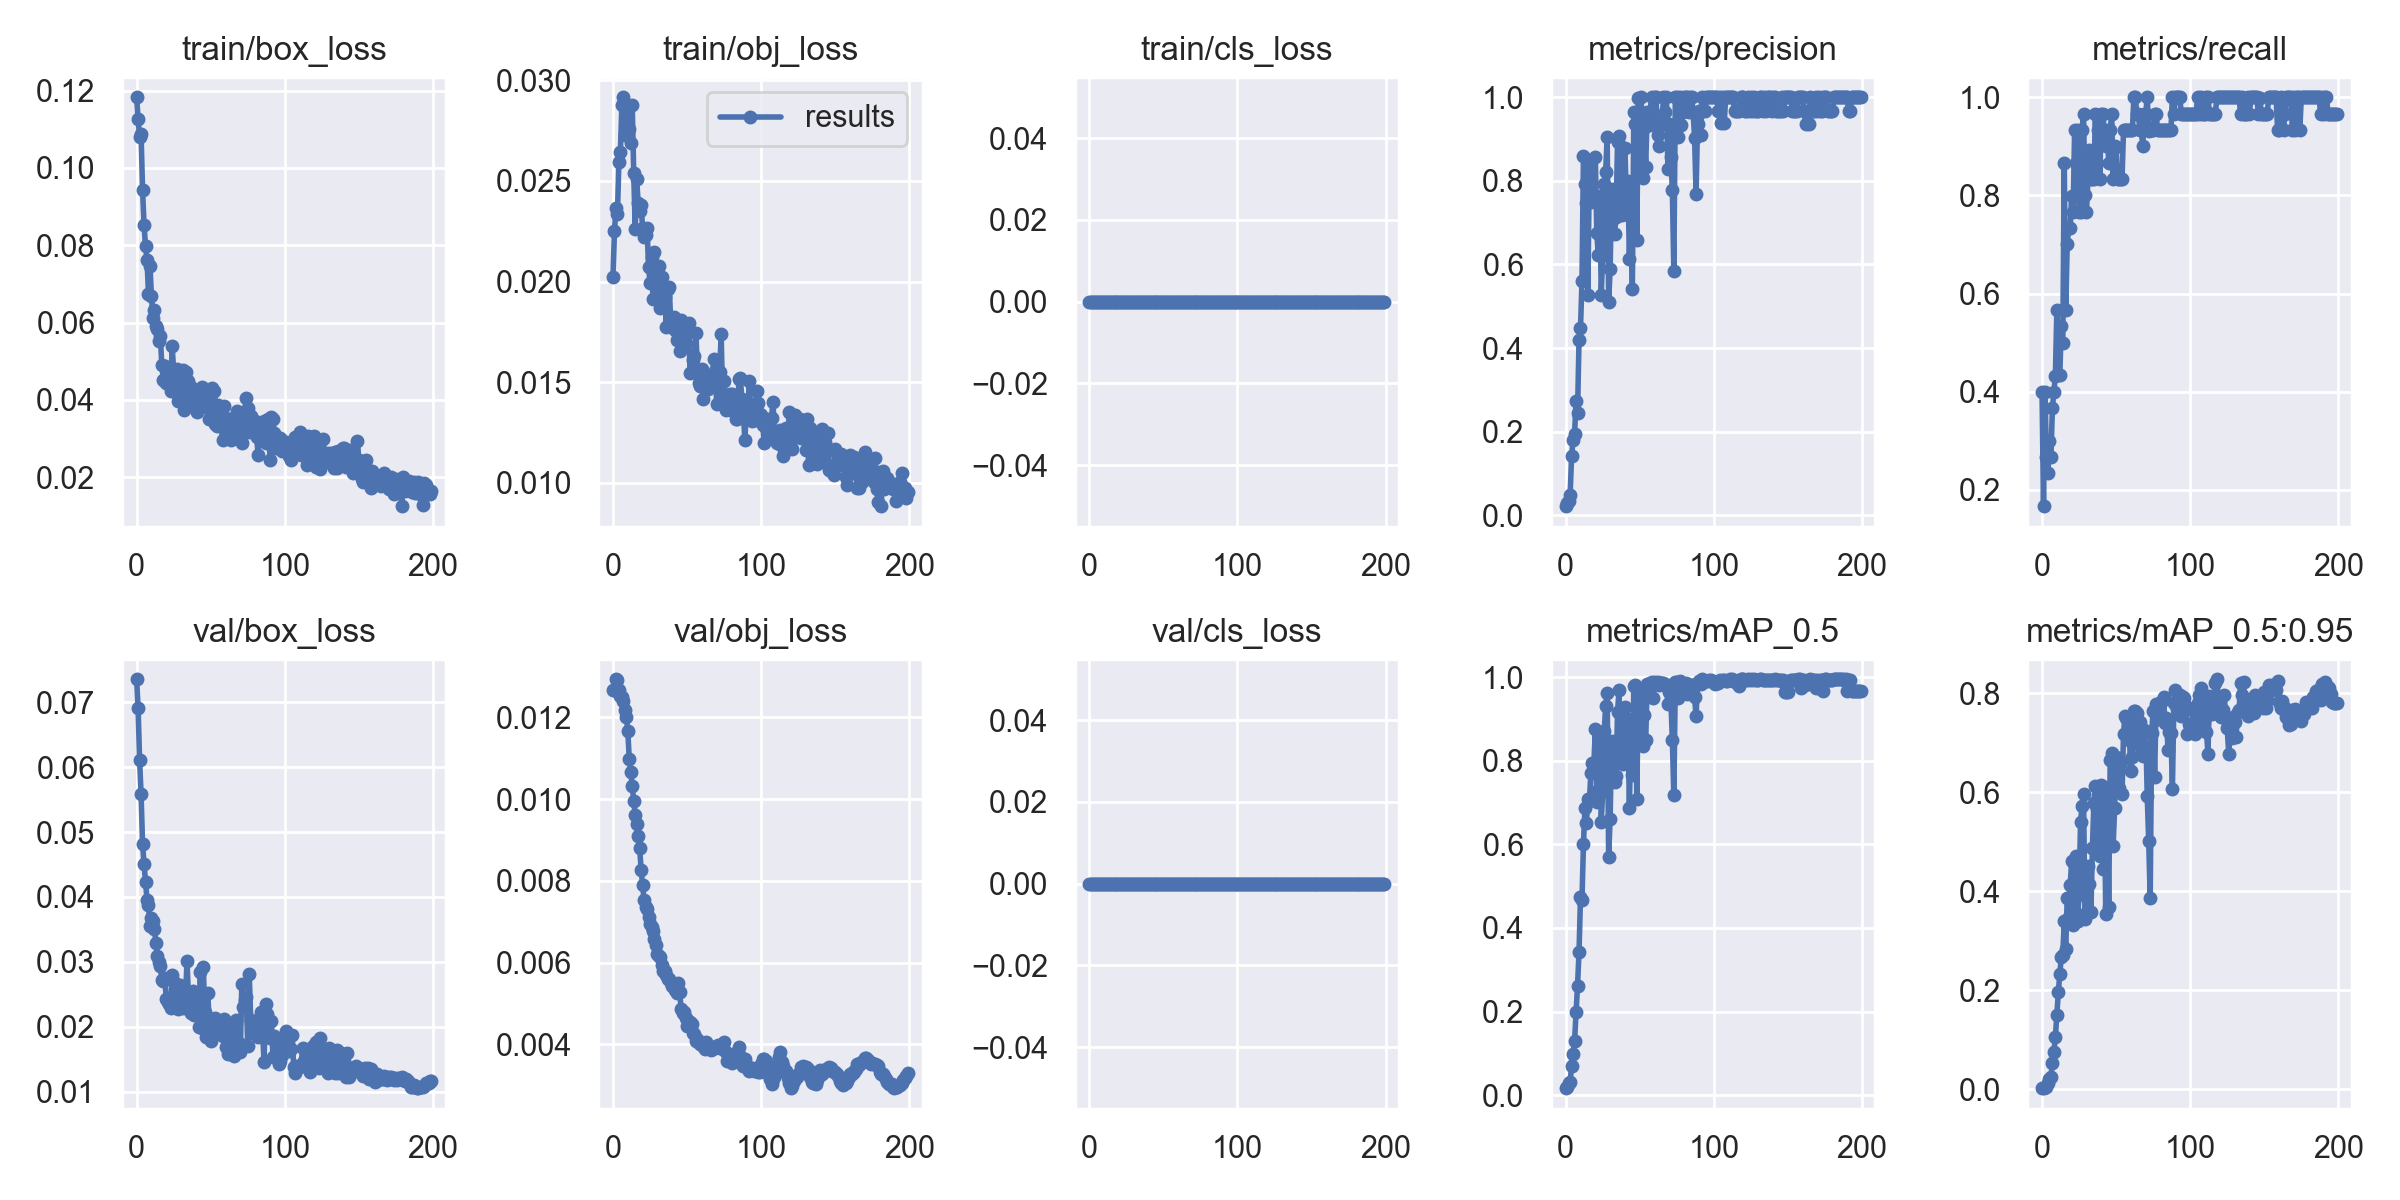

Data behind this chart, as committed beside it:
epoch, train/box_loss, train/obj_loss, train/cls_loss, metrics/precision, metrics/recall, metrics/mAP_0.5, metrics/mAP_0.5:0.95, val/box_loss, val/obj_loss, val/cls_loss, x/lr0, x/lr1, x/lr2
0, 0.1183, 0.02024, 0, 0.02151, 0.4, 0.01671, 0.002555, 0.07357, 0.01267, 0, 6e-05, 6e-05, 0.09946
1, 0.1127, 0.02249, 0, 0.02867, 0.1667, 0.01877, 0.002881, 0.0691, 0.01268, 0, 0.00013, 0.00013, 0.09883
2, 0.1081, 0.02366, 0, 0.03492, 0.4, 0.02897, 0.003992, 0.06112, 0.01294, 0, 0.0002, 0.0002, 0.0982
3, 0.1087, 0.02334, 0, 0.04849, 0.2667, 0.03078, 0.00446, 0.05588, 0.01291, 0, 0.0002699, 0.0002699, 0.09757
4, 0.09439, 0.02593, 0, 0.1419, 0.2333, 0.07028, 0.01229, 0.04819, 0.01268, 0, 0.0003397, 0.0003397, 0.09694
5, 0.08529, 0.02642, 0, 0.1793, 0.3, 0.09818, 0.0218, 0.04508, 0.01253, 0, 0.0004094, 0.0004094, 0.09631
6, 0.07972, 0.02874, 0, 0.1942, 0.2667, 0.1301, 0.02551, 0.04225, 0.01251, 0, 0.000479, 0.000479, 0.09568
7, 0.07628, 0.02915, 0, 0.2735, 0.3667, 0.1984, 0.05269, 0.03961, 0.01241, 0, 0.0005485, 0.0005485, 0.09505
8, 0.06734, 0.02729, 0, 0.2445, 0.4, 0.2623, 0.07525, 0.03875, 0.01219, 0, 0.0006178, 0.0006178, 0.09442
9, 0.07454, 0.02768, 0, 0.4184, 0.4318, 0.3414, 0.1064, 0.03551, 0.01202, 0, 0.0006869, 0.0006869, 0.09379
10, 0.06689, 0.02867, 0, 0.4467, 0.5667, 0.475, 0.15, 0.03676, 0.01167, 0, 0.0007558, 0.0007558, 0.09316
11, 0.06112, 0.0276, 0, 0.5595, 0.4333, 0.4675, 0.1972, 0.03637, 0.01097, 0, 0.0008244, 0.0008244, 0.09252
12, 0.06326, 0.02689, 0, 0.8597, 0.4333, 0.6005, 0.234, 0.03508, 0.01066, 0, 0.0008928, 0.0008928, 0.09189
13, 0.05914, 0.02878, 0, 0.7932, 0.5333, 0.6868, 0.2682, 0.0329, 0.01031, 0, 0.0009609, 0.0009609, 0.09126
14, 0.05845, 0.0254, 0, 0.7465, 0.5, 0.6512, 0.2712, 0.03083, 0.009958, 0, 0.001029, 0.001029, 0.09063
15, 0.05526, 0.02261, 0, 0.5276, 0.8667, 0.7085, 0.3394, 0.02999, 0.009619, 0, 0.001096, 0.001096, 0.09
16, 0.05648, 0.02507, 0, 0.8499, 0.5664, 0.7039, 0.2827, 0.02939, 0.009386, 0, 0.001163, 0.001163, 0.08936
17, 0.0489, 0.02389, 0, 0.7494, 0.7, 0.7704, 0.3875, 0.02722, 0.009102, 0, 0.00123, 0.00123, 0.08873
18, 0.04524, 0.02351, 0, 0.7586, 0.7333, 0.7935, 0.3486, 0.02702, 0.008806, 0, 0.001296, 0.001296, 0.0881
19, 0.04872, 0.02378, 0, 0.7583, 0.7333, 0.7884, 0.4121, 0.0275, 0.008274, 0, 0.001362, 0.001362, 0.08746
20, 0.04445, 0.02265, 0, 0.8571, 0.7998, 0.8753, 0.4617, 0.02431, 0.007911, 0, 0.001428, 0.001428, 0.08683
21, 0.04695, 0.0222, 0, 0.6759, 0.7667, 0.7016, 0.3329, 0.02376, 0.007522, 0, 0.001493, 0.001493, 0.08619
22, 0.04496, 0.02233, 0, 0.6217, 0.9333, 0.7305, 0.3856, 0.02345, 0.007364, 0, 0.001557, 0.001557, 0.08556
23, 0.04239, 0.02268, 0, 0.7646, 0.8663, 0.8644, 0.4719, 0.02293, 0.007302, 0, 0.001621, 0.001621, 0.08492
24, 0.05384, 0.02072, 0, 0.528, 0.9333, 0.6527, 0.3395, 0.02802, 0.007121, 0, 0.001685, 0.001685, 0.08428
25, 0.04748, 0.01994, 0, 0.6215, 0.7661, 0.7274, 0.3985, 0.02684, 0.006933, 0, 0.001748, 0.001748, 0.08365
26, 0.04361, 0.0212, 0, 0.7918, 0.7667, 0.871, 0.5408, 0.02479, 0.00687, 0, 0.00181, 0.00181, 0.08301
27, 0.048, 0.01912, 0, 0.8223, 0.9333, 0.9313, 0.5728, 0.02331, 0.006781, 0, 0.001872, 0.001872, 0.08237
28, 0.03959, 0.02145, 0, 0.9058, 0.9667, 0.9625, 0.5975, 0.02272, 0.006572, 0, 0.001934, 0.001934, 0.08173
29, 0.04501, 0.02022, 0, 0.5097, 0.8, 0.5709, 0.3437, 0.02639, 0.006419, 0, 0.001994, 0.001994, 0.08109
30, 0.04695, 0.01971, 0, 0.5884, 0.7667, 0.6616, 0.3568, 0.0254, 0.0062, 0, 0.002054, 0.002054, 0.08045
31, 0.04776, 0.02076, 0, 0.7812, 0.8331, 0.8478, 0.4513, 0.02293, 0.006168, 0, 0.002113, 0.002113, 0.07981
32, 0.03746, 0.01869, 0, 0.7088, 0.8928, 0.766, 0.4155, 0.02388, 0.006149, 0, 0.002172, 0.002172, 0.07917
33, 0.04723, 0.0202, 0, 0.6736, 0.8333, 0.7501, 0.358, 0.02451, 0.005932, 0, 0.00223, 0.00223, 0.07853
34, 0.04283, 0.01891, 0, 0.7143, 0.8333, 0.7627, 0.4876, 0.03015, 0.005798, 0, 0.002287, 0.002287, 0.07789
35, 0.04486, 0.01921, 0, 0.8928, 0.8327, 0.9173, 0.5778, 0.02453, 0.005784, 0, 0.002344, 0.002344, 0.07724
36, 0.03948, 0.01776, 0, 0.9061, 0.9653, 0.9682, 0.6128, 0.02335, 0.005704, 0, 0.002399, 0.002399, 0.0766
37, 0.04341, 0.01961, 0, 0.7645, 0.8667, 0.8132, 0.5659, 0.02206, 0.005598, 0, 0.002454, 0.002454, 0.07595
38, 0.03899, 0.01972, 0, 0.7174, 0.9333, 0.7971, 0.499, 0.02557, 0.005609, 0, 0.002508, 0.002508, 0.07531
39, 0.03974, 0.01797, 0, 0.7349, 0.8333, 0.7932, 0.4705, 0.02182, 0.005501, 0, 0.002562, 0.002562, 0.07466
40, 0.04113, 0.01776, 0, 0.8787, 0.9661, 0.929, 0.6152, 0.0247, 0.005433, 0, 0.002614, 0.002614, 0.07401
41, 0.0369, 0.01824, 0, 0.7433, 0.9667, 0.8004, 0.4443, 0.02312, 0.005391, 0, 0.002666, 0.002666, 0.07337
42, 0.03778, 0.01758, 0, 0.7997, 0.9318, 0.9007, 0.6115, 0.02, 0.005339, 0, 0.002717, 0.002717, 0.07272
43, 0.0407, 0.01707, 0, 0.6135, 0.9, 0.6873, 0.3543, 0.02837, 0.005267, 0, 0.002767, 0.002767, 0.07207
44, 0.04323, 0.01804, 0, 0.7774, 0.9333, 0.8791, 0.5989, 0.01988, 0.005502, 0, 0.002816, 0.002816, 0.07142
45, 0.04099, 0.01656, 0, 0.5416, 0.8667, 0.7657, 0.3681, 0.02918, 0.005288, 0, 0.002864, 0.002864, 0.07076
46, 0.04018, 0.01807, 0, 0.9655, 0.9327, 0.978, 0.6654, 0.02224, 0.004866, 0, 0.002911, 0.002911, 0.07011
47, 0.03809, 0.01697, 0, 0.9353, 0.9667, 0.9807, 0.6796, 0.01838, 0.004765, 0, 0.002958, 0.002958, 0.06946
48, 0.04116, 0.0169, 0, 0.6579, 0.8333, 0.7075, 0.492, 0.02516, 0.004797, 0, 0.003003, 0.003003, 0.0688
49, 0.03508, 0.01696, 0, 0.999, 0.9, 0.9747, 0.5677, 0.0208, 0.004637, 0, 0.003047, 0.003047, 0.06815
50, 0.04134, 0.01751, 0, 0.931, 0.8995, 0.9407, 0.6717, 0.01773, 0.004449, 0, 0.003091, 0.003091, 0.06749
51, 0.04295, 0.01795, 0, 1, 0.8332, 0.9582, 0.6093, 0.02124, 0.004535, 0, 0.003133, 0.003133, 0.06683
52, 0.04231, 0.01547, 0, 0.8064, 0.8332, 0.8358, 0.6084, 0.01978, 0.004555, 0, 0.003175, 0.003175, 0.06617
53, 0.03383, 0.01551, 0, 0.9258, 0.8333, 0.9103, 0.6619, 0.0213, 0.004495, 0, 0.003215, 0.003215, 0.06552
54, 0.03331, 0.01612, 0, 0.8333, 0.8332, 0.849, 0.5958, 0.02039, 0.004273, 0, 0.003255, 0.003255, 0.06485
55, 0.03875, 0.01631, 0, 0.9654, 0.9333, 0.9833, 0.7187, 0.01958, 0.004241, 0, 0.003293, 0.003293, 0.06419
56, 0.03466, 0.01743, 0, 0.9333, 0.9328, 0.9573, 0.7546, 0.01913, 0.004074, 0, 0.003331, 0.003331, 0.06353
57, 0.03373, 0.01553, 0, 0.9655, 0.9333, 0.9866, 0.7512, 0.0202, 0.004126, 0, 0.003367, 0.003367, 0.06287
58, 0.02952, 0.01498, 0, 0.9999, 0.9333, 0.9896, 0.7435, 0.01852, 0.004057, 0, 0.003402, 0.003402, 0.0622
59, 0.03848, 0.01482, 0, 0.9333, 0.9331, 0.9498, 0.7065, 0.02117, 0.004013, 0, 0.003437, 0.003437, 0.06154
... 140 more rows
